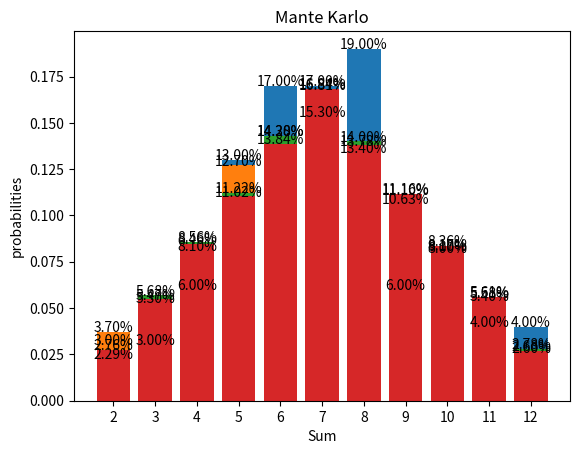

Reproduce this figure in Python.
import random
import matplotlib.pyplot as plt

def simulate_dice_rolls(num_rolls):
    res = {}
    probabilities = {}
    for _ in range(num_rolls):
        roll1 = random.randint(1, 6)
        roll2 = random.randint(1, 6)
        total = roll1 + roll2
        if total in res:
            res[total] += 1
        else:
            res[total] = 1

    for k, v in res.items():
        probabilities[k] = v / num_rolls
    return probabilities  


def plot_probabilities(probabilities):
    sums = list(probabilities.keys())
    probs = list(probabilities.values())

    plt.bar(sums, probs, tick_label=sums)
    plt.xlabel('Sum')
    plt.ylabel('probabilities')
    plt.title('Mante Karlo')

    for i, prob in enumerate(probs):
        plt.text(sums[i], prob, f"{prob*100:.2f}%", ha='center')

    plt.show()



if __name__ == "__main__":

    for i in [100, 1000, 10000, 100000]:
        probs = simulate_dice_rolls(i)
        plot_probabilities(probs)